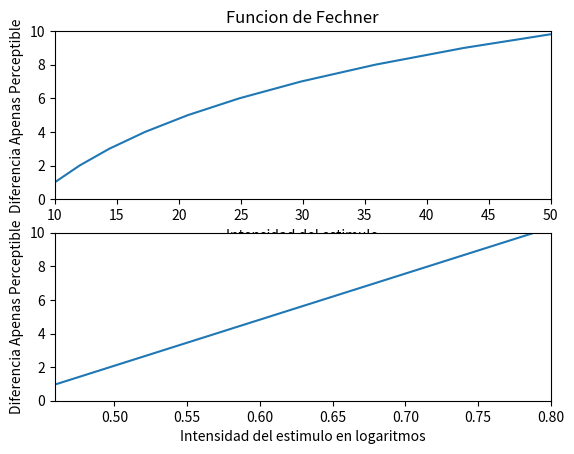

Write Python code to recreate this figure.
# -*- coding: utf-8 -*-
"""
Created on Wed Jan 18 10:21:07 2017

[redacted]
"""

# -*- coding: utf-8 -*-
"""
Created on Wed Jan 18 10:06:45 2017

[redacted]
Ley Psicofísica (Fechner)
"""

#!/usr/bin/env python
import math                       #Biblioteca para operaciones matematicas como raiz cuadrada, logaritmos, etc.
import numpy as np                #Biblioteca para operaciones matematicas complejas
import matplotlib.pyplot as plt   #Biblioteca para desplegar graficas basicas
from matplotlib.widgets import Slider

fig, ax = plt.subplots(2)
#plt.subplots_adjust(left=0.15,bottom=0.25)

#Se inicializa el arreglo de valores 'x'
#La funcion 'linspace' inicializa un arreglo con n puntos en un intervalo [a,b]
#El primer parametro es el limite inferior 'a'
#El segundo parametro es el limite superior 'b'
#El tercer parametro indica el numero de valores 'n' que tendra el arreglo
jnd = np.linspace(1, 10, 10)
k= 0.2 #constante de proporcionalidad

#El siguiente vector corresponde a las diferentes intensidades de un estímulo donde los participantes reportaron encontrar diferencia
#con respecto a un valor anterior.
estimulos = [10.00,12.00,14.40,17.280,20.736,24.88320,29.85984,35.83181,42.99817,51.5978]
#Se inicializa un arreglo 'y' como arreglo de puros ceros.
#El numero de ceros es igual al numero de elementos en 'x'
y = np.zeros(len(estimulos))

#El numero de diferencia apenas perceptible es proporcional al logaritmo de la intensidad del estimulo
for i in range(len(estimulos)):
    y[i] = k*np.log(estimulos[i])
 

#Despliegue de la grafica

ax[0].plot(estimulos, jnd)
ax[0].axis([10,50,0,10])
ax[0].set_xlabel('Intensidad del estimulo')
ax[0].set_ylabel('Diferencia Apenas Perceptible')
ax[0].set_title('Funcion de Fechner')

ax[1].plot(y, jnd)
ax[1].axis([0.459,0.8,0,10])
ax[1].set_xlabel('Intensidad del estimulo en logaritmos')
ax[1].set_ylabel('Diferencia Apenas Perceptible')

###
plt.show()